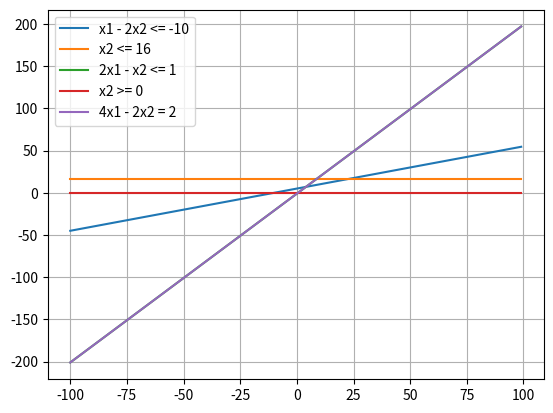

Here is the Python script that generated this plot:
import numpy as np
import matplotlib.pyplot as plt
from pylab import setp
def func1(x):
	return 5+0.5*x
	
def func2(x):
	return 16
	
def func3(x):
	return 2*x-1
	
def func4(x):
	return 0
	
def func5(x):
	return 2*x-1

def plotit(start, end, n):
	x = np.arange(start, end, n)
	y1 = np.array([func1(item) for item in x])
	y2 = np.array([func2(item) for item in x])
	y3 = np.array([func3(item) for item in x])
	y4 = np.array([func4(item) for item in x])
	y5 = np.array([func5(item) for item in x])
	plt.plot(x, y1, label = "x1 - 2x2 <= -10")
	plt.plot(x, y2, label = "x2 <= 16")
	plt.plot(x, y3, label = "2x1 - x2 <= 1")
	plt.plot(x, y4, label = "x2 >= 0")
	plt.plot(x, y5, label = "4x1 - 2x2 = 2")
	#line0 = plt.plot(x2, y2)
	#setp(line0, linewidth=1, color='y')
	

	plt.grid()
	plt.legend()
	plt.show()

start, end, n = -100, 100, 1
plotit(start, end, n)